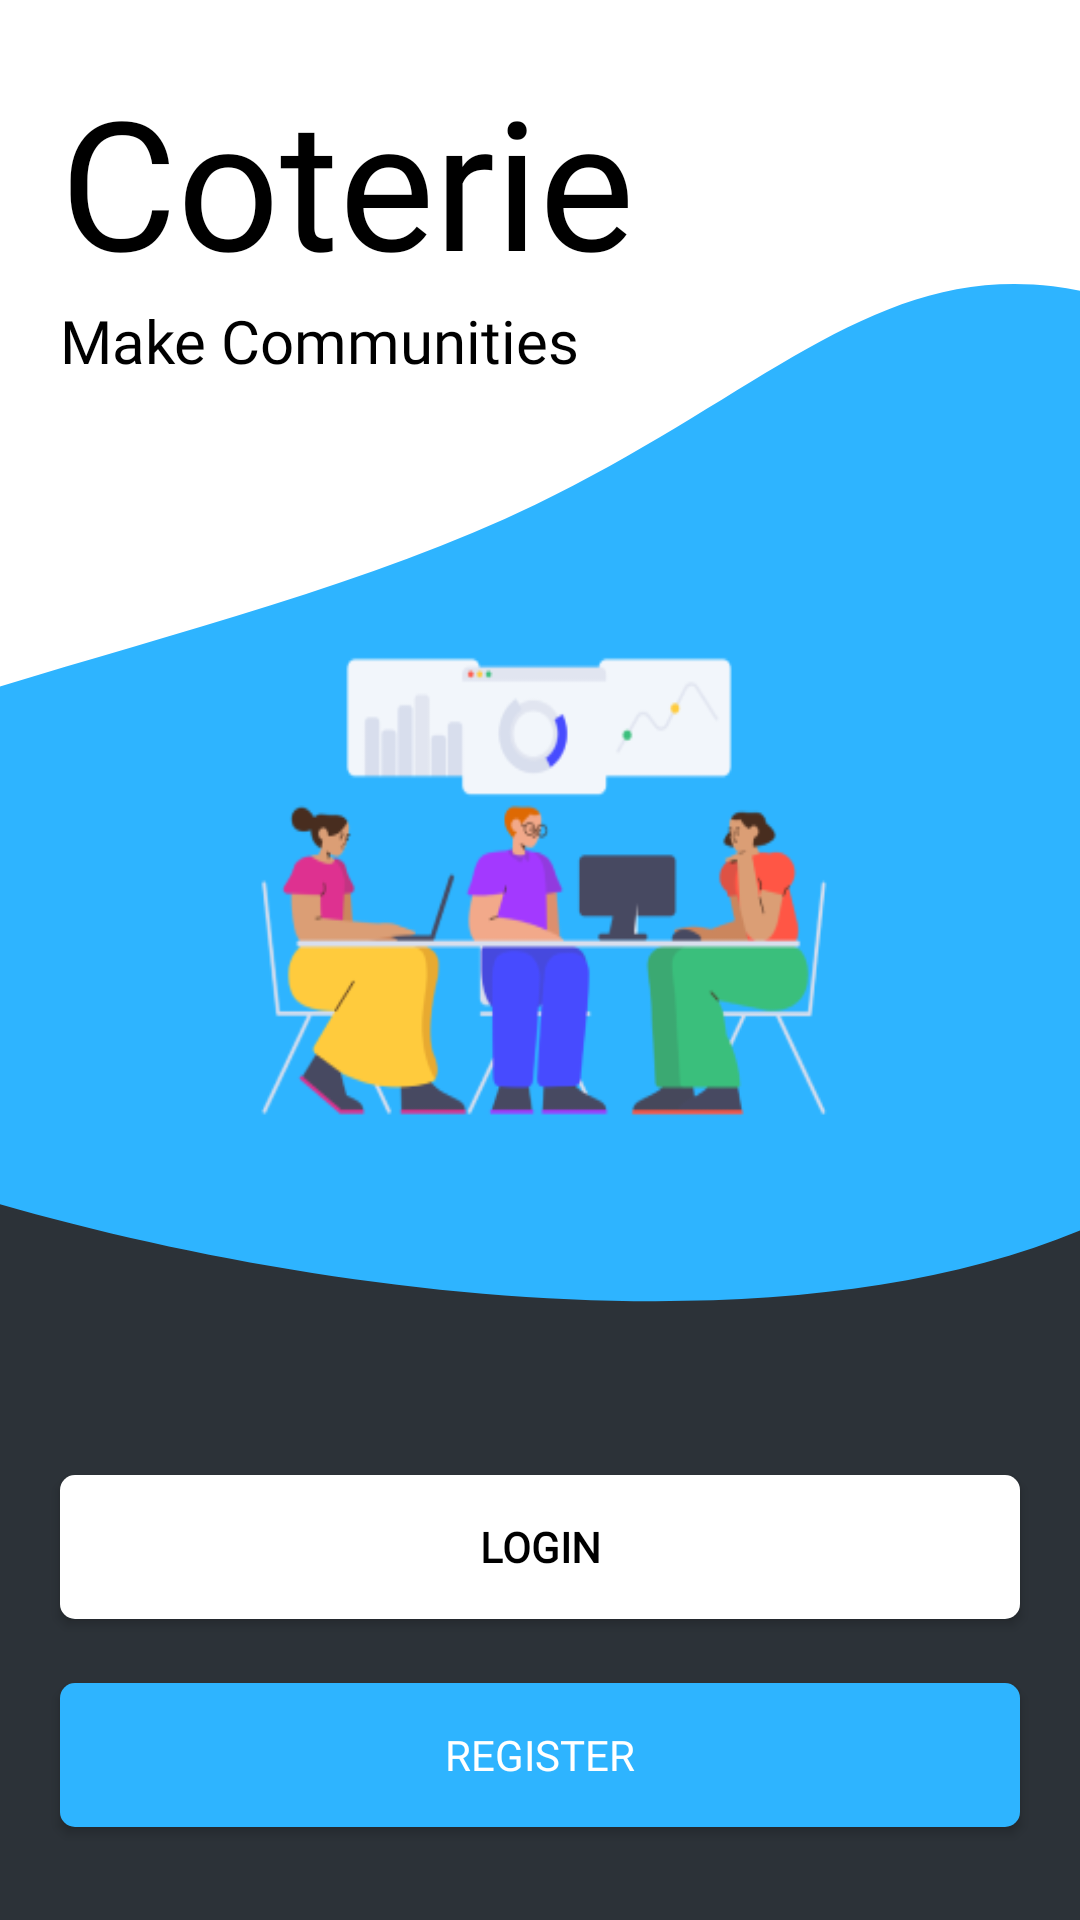

Write the Android layout XML for this screen, with the resource values it uses.
<!-- AndroidManifest.xml: application theme Theme.Coterie2 -->
<!-- res/layout/activity_main.xml -->
<?xml version="1.0" encoding="utf-8"?>
<androidx.constraintlayout.widget.ConstraintLayout xmlns:android="http://schemas.android.com/apk/res/android"
    xmlns:app="http://schemas.android.com/apk/res-auto"
    xmlns:tools="http://schemas.android.com/tools"
    android:layout_width="match_parent"
    android:layout_height="match_parent"
    tools:context=".view.loginandsignup.MainActivity">

    <View
        android:id="@+id/view"
        android:layout_width="0dp"
        android:layout_height="360sp"
        android:background="@color/coterie_black"
        app:layout_constraintBottom_toBottomOf="parent"
        app:layout_constraintEnd_toEndOf="parent"
        app:layout_constraintHorizontal_bias="0.0"
        app:layout_constraintStart_toStartOf="parent"
        app:layout_constraintTop_toTopOf="parent"
        app:layout_constraintVertical_bias="1.0" />

    <View
        android:id="@+id/view2"
        android:layout_width="match_parent"
        android:layout_height="340sp"
        android:background="@drawable/ic_coterie_oval"
        app:layout_constraintBottom_toBottomOf="parent"
        app:layout_constraintEnd_toEndOf="parent"
        app:layout_constraintHorizontal_bias="0.0"
        app:layout_constraintStart_toStartOf="parent"
        app:layout_constraintTop_toTopOf="parent"
        app:layout_constraintVertical_bias="0.314" />

    <View
        android:id="@+id/view4"
        android:layout_width="220sp"
        android:layout_height="180sp"
        android:background="@drawable/coterie_illustration"
        app:layout_constraintBottom_toBottomOf="parent"
        app:layout_constraintEnd_toEndOf="parent"
        app:layout_constraintHorizontal_bias="0.497"
        app:layout_constraintStart_toStartOf="parent"
        app:layout_constraintTop_toTopOf="parent"
        app:layout_constraintVertical_bias="0.45" />

    <LinearLayout
        android:layout_width="match_parent"
        android:layout_height="wrap_content"
        android:layout_margin="20sp"
        android:layout_weight="50"
        android:gravity="start"
        android:orientation="vertical"
        app:layout_constraintBottom_toTopOf="@+id/view4"
        app:layout_constraintEnd_toEndOf="parent"
        app:layout_constraintHorizontal_bias="0.0"
        app:layout_constraintStart_toStartOf="parent"
        app:layout_constraintTop_toTopOf="parent"
        app:layout_constraintVertical_bias="0.0">

        <TextView
            android:layout_width="wrap_content"
            android:layout_height="wrap_content"
            android:fontFamily="@font/poppins_extrabold"
            android:text="@string/app_name"
            android:textColor="@color/black"
            android:textSize="60sp" />

        <TextView
            android:layout_width="wrap_content"
            android:layout_height="wrap_content"
            android:fontFamily="@font/gilroy_black"
            android:text="Make Communities"
            android:textColor="@color/black"
            android:textSize="20sp" />

    </LinearLayout>

    <androidx.appcompat.widget.AppCompatButton
        android:id="@+id/mainactivity_loginbutton_id"
        android:layout_width="match_parent"
        android:layout_height="wrap_content"
        android:layout_margin="20sp"
        android:background="@drawable/white_button"
        android:fontFamily="@font/poppins_extrabold"
        android:text="Login"
        android:textColor="@color/black"
        android:textStyle="bold"
        app:layout_constraintBottom_toBottomOf="parent"
        app:layout_constraintEnd_toEndOf="parent"
        app:layout_constraintStart_toStartOf="parent"
        app:layout_constraintTop_toBottomOf="@+id/view2"
        app:layout_constraintVertical_bias="0.318" />

    <androidx.appcompat.widget.AppCompatButton
        android:id="@+id/mainactivity_registerbutton_id"
        android:layout_width="match_parent"
        android:layout_height="wrap_content"
        android:layout_margin="20sp"
        android:background="@drawable/blue_button"
        android:fontFamily="@font/poppins_extrabold"
        android:text="Register"
        android:textColor="@color/white"
        app:layout_constraintBottom_toBottomOf="parent"
        app:layout_constraintEnd_toEndOf="parent"
        app:layout_constraintHorizontal_bias="0.6"
        app:layout_constraintStart_toStartOf="parent"
        app:layout_constraintTop_toBottomOf="@+id/mainactivity_loginbutton_id"
        app:layout_constraintVertical_bias="0.115" />

</androidx.constraintlayout.widget.ConstraintLayout>
<!-- resources referenced by this layout -->
<resources>
  <color name="black">#FF000000</color>
  <color name="coterie_black">#2C3238</color>
  <color name="white">#FFFFFFFF</color>
  <!-- drawable blue_button (drawable-v24) -->
  <?xml version="1.0" encoding="utf-8"?>
  <ripple xmlns:android="http://schemas.android.com/apk/res/android" android:color="@color/white">
  
      <item>
          <shape android:shape="rectangle">
  
              <solid
                  android:color="@color/coterie_blue"/>
  
              <corners
                  android:radius="5sp"/>
  
          </shape>
      </item>
  
  </ripple>
  <!-- drawable coterie_illustration: png bitmap (drawable-v24, 24457 bytes) -->
  <!-- drawable ic_coterie_oval (drawable-v24) -->
  <vector xmlns:android="http://schemas.android.com/apk/res/android"
      android:width="428dp"
      android:height="440dp"
      android:viewportWidth="428"
      android:viewportHeight="440">
    <path
        android:pathData="M-129.487,332.306C-211.425,189.801 49.09,181.164 212.299,95.521C301.234,48.854 345.616,-7.757 417.278,1.437C563.782,20.233 540.108,303.349 503.59,350.818C365.892,529.811 -95.572,391.29 -129.487,332.306Z"
        android:fillColor="#2EB4FF"
        android:fillType="evenOdd"/>
  </vector>
  <!-- drawable white_button (drawable-v24) -->
  <?xml version="1.0" encoding="utf-8"?>
  <ripple xmlns:android="http://schemas.android.com/apk/res/android" android:color="@color/coterie_dotgray">
  
      <item>
          <shape android:shape="rectangle">
  
              <solid
                  android:color="@color/white"/>
  
              <corners
                  android:radius="5sp"/>
  
          </shape>
      </item>
  
  </ripple>
  <string name="app_name">Coterie</string>
  <style name="Theme.Coterie2" parent="Theme.MaterialComponents.DayNight.DarkActionBar">
          
          <item name="colorPrimary">@color/purple_500</item>
          <item name="colorPrimaryVariant">@color/purple_700</item>
          <item name="colorOnPrimary">@color/white</item>
          
          <item name="colorSecondary">@color/teal_200</item>
          <item name="colorSecondaryVariant">@color/teal_700</item>
          <item name="colorOnSecondary">@color/black</item>
          
          <item name="android:statusBarColor" tools:targetApi="l">?attr/colorPrimaryVariant</item>
          
      </style>
  <color name="coterie_blue">#2EB4FF</color>
  <color name="coterie_dotgray">#636363</color>
  <color name="purple_500">@color/coterie_blue</color>
  <color name="purple_700">#FF3700B3</color>
  <color name="teal_200">#FF03DAC5</color>
  <color name="teal_700">#FF018786</color>
</resources>
